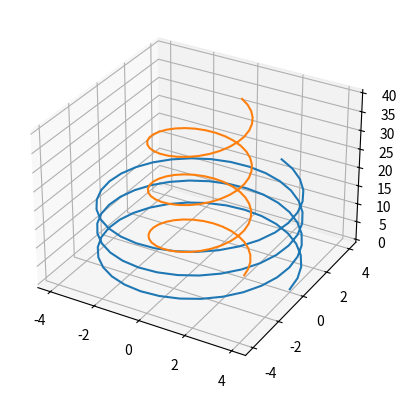

Recreate this plot in Python.
import numpy as np
import matplotlib.pyplot as plt
from mpl_toolkits.mplot3d import Axes3D

def spiral(a, b, t):
    x = a * np.cos(t)
    y = a * np.sin(t)
    z = b * t
    return x, y, z


t = np.linspace(0, 20, 100)
x1, y1, z1 = spiral(4, 1, t)
x2, y2, z2 = spiral(2, 2, t)

fig = plt.figure()
ax = fig.add_subplot(111, projection='3d')
ax.plot(x1, y1, z1)
ax.plot(x2, y2, z2);

fig.savefig('spiral.png')
